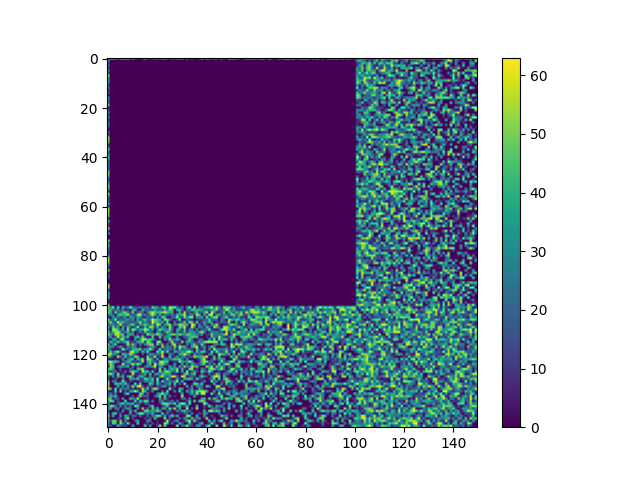

Values plotted in this chart, from the file beside it:
0, 55, 55, 46, 12, 46, 55, 63, 51, 20, 45, 13, 7, 4, 17, 60, 10, 9, 20, 24, 35, 8, 48, 41
37, 0, 0, 0, 0, 0, 0, 0, 0, 0, 0, 0, 0, 0, 0, 0, 0, 0, 0, 0, 0, 0, 0, 0
12, 0, 0, 0, 0, 0, 0, 0, 0, 0, 0, 0, 0, 0, 0, 0, 0, 0, 0, 0, 0, 0, 0, 0
27, 0, 0, 0, 0, 0, 0, 0, 0, 0, 0, 0, 0, 0, 0, 0, 0, 0, 0, 0, 0, 0, 0, 0
10, 0, 0, 0, 0, 0, 0, 0, 0, 0, 0, 0, 0, 0, 0, 0, 0, 0, 0, 0, 0, 0, 0, 0
34, 0, 0, 0, 0, 0, 0, 0, 0, 0, 0, 0, 0, 0, 0, 0, 0, 0, 0, 0, 0, 0, 0, 0
12, 0, 0, 0, 0, 0, 0, 0, 0, 0, 0, 0, 0, 0, 0, 0, 0, 0, 0, 0, 0, 0, 0, 0
61, 0, 0, 0, 0, 0, 0, 0, 0, 0, 0, 0, 0, 0, 0, 0, 0, 0, 0, 0, 0, 0, 0, 0
33, 0, 0, 0, 0, 0, 0, 0, 0, 0, 0, 0, 0, 0, 0, 0, 0, 0, 0, 0, 0, 0, 0, 0
40, 0, 0, 0, 0, 0, 0, 0, 0, 0, 0, 0, 0, 0, 0, 0, 0, 0, 0, 0, 0, 0, 0, 0
31, 0, 0, 0, 0, 0, 0, 0, 0, 0, 0, 0, 0, 0, 0, 0, 0, 0, 0, 0, 0, 0, 0, 0
9, 0, 0, 0, 0, 0, 0, 0, 0, 0, 0, 0, 0, 0, 0, 0, 0, 0, 0, 0, 0, 0, 0, 0
27, 0, 0, 0, 0, 0, 0, 0, 0, 0, 0, 0, 0, 0, 0, 0, 0, 0, 0, 0, 0, 0, 0, 0
12, 0, 0, 0, 0, 0, 0, 0, 0, 0, 0, 0, 0, 0, 0, 0, 0, 0, 0, 0, 0, 0, 0, 0
20, 0, 0, 0, 0, 0, 0, 0, 0, 0, 0, 0, 0, 0, 0, 0, 0, 0, 0, 0, 0, 0, 0, 0
2, 0, 0, 0, 0, 0, 0, 0, 0, 0, 0, 0, 0, 0, 0, 0, 0, 0, 0, 0, 0, 0, 0, 0
35, 0, 0, 0, 0, 0, 0, 0, 0, 0, 0, 0, 0, 0, 0, 0, 0, 0, 0, 0, 0, 0, 0, 0
21, 0, 0, 0, 0, 0, 0, 0, 0, 0, 0, 0, 0, 0, 0, 0, 0, 0, 0, 0, 0, 0, 0, 0
25, 0, 0, 0, 0, 0, 0, 0, 0, 0, 0, 0, 0, 0, 0, 0, 0, 0, 0, 0, 0, 0, 0, 0
54, 0, 0, 0, 0, 0, 0, 0, 0, 0, 0, 0, 0, 0, 0, 0, 0, 0, 0, 0, 0, 0, 0, 0
1, 0, 0, 0, 0, 0, 0, 0, 0, 0, 0, 0, 0, 0, 0, 0, 0, 0, 0, 0, 0, 0, 0, 0
13, 0, 0, 0, 0, 0, 0, 0, 0, 0, 0, 0, 0, 0, 0, 0, 0, 0, 0, 0, 0, 0, 0, 0
33, 0, 0, 0, 0, 0, 0, 0, 0, 0, 0, 0, 0, 0, 0, 0, 0, 0, 0, 0, 0, 0, 0, 0
13, 0, 0, 0, 0, 0, 0, 0, 0, 0, 0, 0, 0, 0, 0, 0, 0, 0, 0, 0, 0, 0, 0, 0
32, 0, 0, 0, 0, 0, 0, 0, 0, 0, 0, 0, 0, 0, 0, 0, 0, 0, 0, 0, 0, 0, 0, 0
9, 0, 0, 0, 0, 0, 0, 0, 0, 0, 0, 0, 0, 0, 0, 0, 0, 0, 0, 0, 0, 0, 0, 0
25, 0, 0, 0, 0, 0, 0, 0, 0, 0, 0, 0, 0, 0, 0, 0, 0, 0, 0, 0, 0, 0, 0, 0
23, 0, 0, 0, 0, 0, 0, 0, 0, 0, 0, 0, 0, 0, 0, 0, 0, 0, 0, 0, 0, 0, 0, 0
12, 0, 0, 0, 0, 0, 0, 0, 0, 0, 0, 0, 0, 0, 0, 0, 0, 0, 0, 0, 0, 0, 0, 0
0, 0, 0, 0, 0, 0, 0, 0, 0, 0, 0, 0, 0, 0, 0, 0, 0, 0, 0, 0, 0, 0, 0, 0
27, 0, 0, 0, 0, 0, 0, 0, 0, 0, 0, 0, 0, 0, 0, 0, 0, 0, 0, 0, 0, 0, 0, 0
13, 0, 0, 0, 0, 0, 0, 0, 0, 0, 0, 0, 0, 0, 0, 0, 0, 0, 0, 0, 0, 0, 0, 0
58, 0, 0, 0, 0, 0, 0, 0, 0, 0, 0, 0, 0, 0, 0, 0, 0, 0, 0, 0, 0, 0, 0, 0
56, 0, 0, 0, 0, 0, 0, 0, 0, 0, 0, 0, 0, 0, 0, 0, 0, 0, 0, 0, 0, 0, 0, 0
47, 0, 0, 0, 0, 0, 0, 0, 0, 0, 0, 0, 0, 0, 0, 0, 0, 0, 0, 0, 0, 0, 0, 0
9, 0, 0, 0, 0, 0, 0, 0, 0, 0, 0, 0, 0, 0, 0, 0, 0, 0, 0, 0, 0, 0, 0, 0
23, 0, 0, 0, 0, 0, 0, 0, 0, 0, 0, 0, 0, 0, 0, 0, 0, 0, 0, 0, 0, 0, 0, 0
56, 0, 0, 0, 0, 0, 0, 0, 0, 0, 0, 0, 0, 0, 0, 0, 0, 0, 0, 0, 0, 0, 0, 0
21, 0, 0, 0, 0, 0, 0, 0, 0, 0, 0, 0, 0, 0, 0, 0, 0, 0, 0, 0, 0, 0, 0, 0
36, 0, 0, 0, 0, 0, 0, 0, 0, 0, 0, 0, 0, 0, 0, 0, 0, 0, 0, 0, 0, 0, 0, 0
45, 0, 0, 0, 0, 0, 0, 0, 0, 0, 0, 0, 0, 0, 0, 0, 0, 0, 0, 0, 0, 0, 0, 0
41, 0, 0, 0, 0, 0, 0, 0, 0, 0, 0, 0, 0, 0, 0, 0, 0, 0, 0, 0, 0, 0, 0, 0
19, 0, 0, 0, 0, 0, 0, 0, 0, 0, 0, 0, 0, 0, 0, 0, 0, 0, 0, 0, 0, 0, 0, 0
24, 0, 0, 0, 0, 0, 0, 0, 0, 0, 0, 0, 0, 0, 0, 0, 0, 0, 0, 0, 0, 0, 0, 0
23, 0, 0, 0, 0, 0, 0, 0, 0, 0, 0, 0, 0, 0, 0, 0, 0, 0, 0, 0, 0, 0, 0, 0
22, 0, 0, 0, 0, 0, 0, 0, 0, 0, 0, 0, 0, 0, 0, 0, 0, 0, 0, 0, 0, 0, 0, 0
51, 0, 0, 0, 0, 0, 0, 0, 0, 0, 0, 0, 0, 0, 0, 0, 0, 0, 0, 0, 0, 0, 0, 0
53, 0, 0, 0, 0, 0, 0, 0, 0, 0, 0, 0, 0, 0, 0, 0, 0, 0, 0, 0, 0, 0, 0, 0
39, 0, 0, 0, 0, 0, 0, 0, 0, 0, 0, 0, 0, 0, 0, 0, 0, 0, 0, 0, 0, 0, 0, 0
10, 0, 0, 0, 0, 0, 0, 0, 0, 0, 0, 0, 0, 0, 0, 0, 0, 0, 0, 0, 0, 0, 0, 0
26, 0, 0, 0, 0, 0, 0, 0, 0, 0, 0, 0, 0, 0, 0, 0, 0, 0, 0, 0, 0, 0, 0, 0
40, 0, 0, 0, 0, 0, 0, 0, 0, 0, 0, 0, 0, 0, 0, 0, 0, 0, 0, 0, 0, 0, 0, 0
54, 0, 0, 0, 0, 0, 0, 0, 0, 0, 0, 0, 0, 0, 0, 0, 0, 0, 0, 0, 0, 0, 0, 0
41, 0, 0, 0, 0, 0, 0, 0, 0, 0, 0, 0, 0, 0, 0, 0, 0, 0, 0, 0, 0, 0, 0, 0
4, 0, 0, 0, 0, 0, 0, 0, 0, 0, 0, 0, 0, 0, 0, 0, 0, 0, 0, 0, 0, 0, 0, 0
59, 0, 0, 0, 0, 0, 0, 0, 0, 0, 0, 0, 0, 0, 0, 0, 0, 0, 0, 0, 0, 0, 0, 0
34, 0, 0, 0, 0, 0, 0, 0, 0, 0, 0, 0, 0, 0, 0, 0, 0, 0, 0, 0, 0, 0, 0, 0
14, 0, 0, 0, 0, 0, 0, 0, 0, 0, 0, 0, 0, 0, 0, 0, 0, 0, 0, 0, 0, 0, 0, 0
22, 0, 0, 0, 0, 0, 0, 0, 0, 0, 0, 0, 0, 0, 0, 0, 0, 0, 0, 0, 0, 0, 0, 0
40, 0, 0, 0, 0, 0, 0, 0, 0, 0, 0, 0, 0, 0, 0, 0, 0, 0, 0, 0, 0, 0, 0, 0
11, 0, 0, 0, 0, 0, 0, 0, 0, 0, 0, 0, 0, 0, 0, 0, 0, 0, 0, 0, 0, 0, 0, 0
... 89 more rows
